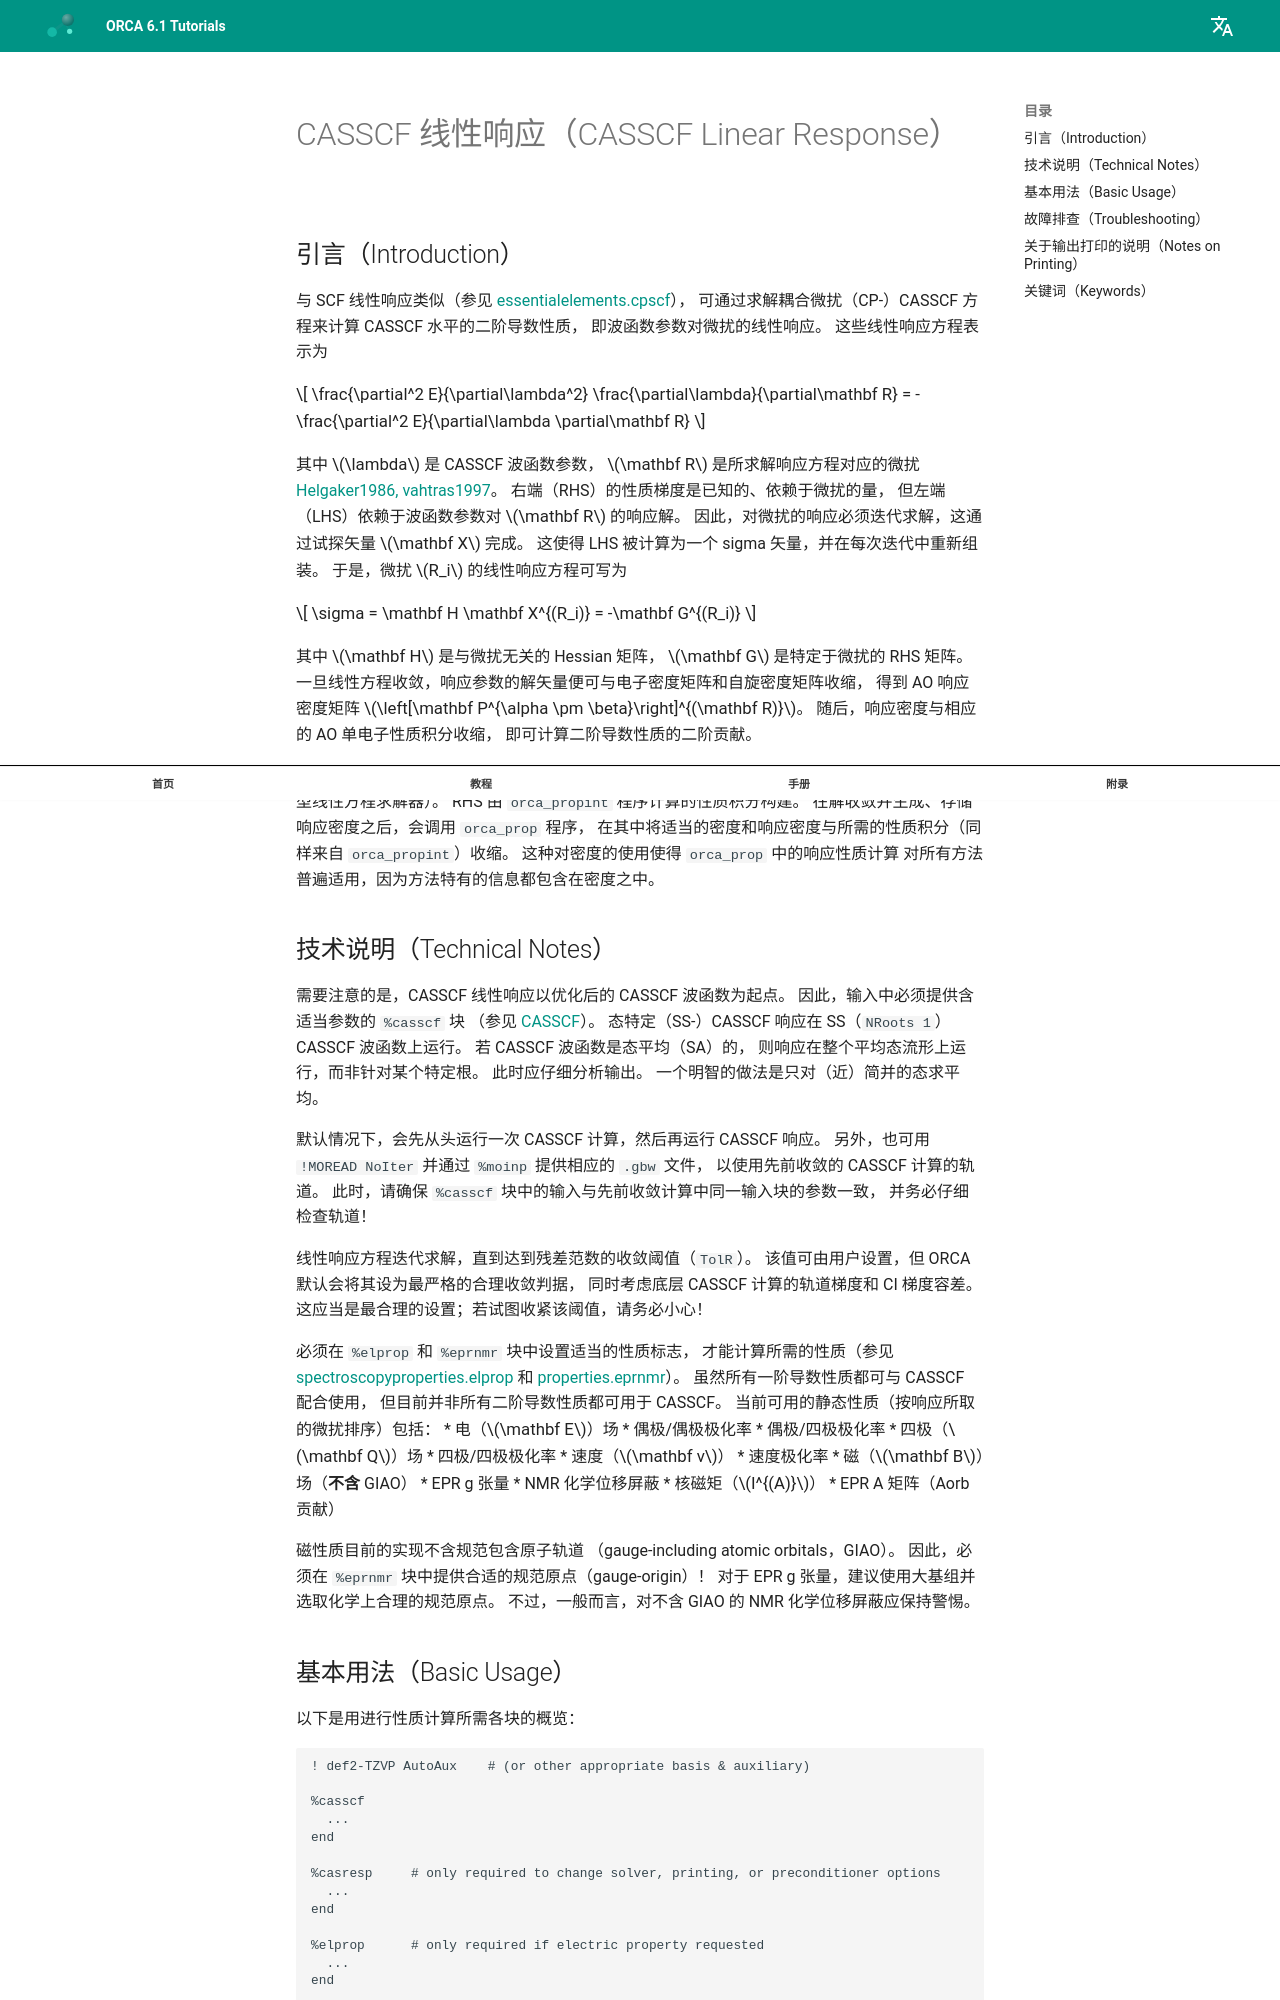

repository: wxyhgk/orca-docs · page: zh/manual/contents/spectroscopyproperties/CASSCFresp/index.html · generator: mkdocs



<a id="sec:spectroscopyproperties.casscfresp"></a>
# CASSCF 线性响应（CASSCF Linear Response）

## 引言（Introduction）
与 SCF 线性响应类似（参见 [essentialelements.cpscf](#sec:essentialelements.cpscf)），
可通过求解耦合微扰（CP-）CASSCF 方程来计算 CASSCF 水平的二阶导数性质，
即波函数参数对微扰的线性响应。
这些线性响应方程表示为

$$
\frac{\partial^2 E}{\partial\lambda^2} \frac{\partial\lambda}{\partial\mathbf R} = -\frac{\partial^2 E}{\partial\lambda \partial\mathbf R}
$$

其中 $\lambda$ 是 CASSCF 波函数参数，
$\mathbf R$ 是所求解响应方程对应的微扰 [Helgaker1986, vahtras1997](../../bibliography.md)。
右端（RHS）的性质梯度是已知的、依赖于微扰的量，
但左端（LHS）依赖于波函数参数对 $\mathbf R$ 的响应解。
因此，对微扰的响应必须迭代求解，这通过试探矢量 $\mathbf X$ 完成。
这使得 LHS 被计算为一个 sigma 矢量，并在每次迭代中重新组装。
于是，微扰 $R_i$ 的线性响应方程可写为

$$
\sigma = \mathbf H \mathbf X^{(R_i)} = -\mathbf G^{(R_i)}
$$

其中 $\mathbf H$ 是与微扰无关的 Hessian 矩阵，
$\mathbf G$ 是特定于微扰的 RHS 矩阵。
一旦线性方程收敛，响应参数的解矢量便可与电子密度矩阵和自旋密度矩阵收缩，
得到 AO 响应密度矩阵 $\left[\mathbf P^{\alpha \pm \beta}\right]^{(\mathbf R)}$。
随后，响应密度与相应的 AO 单电子性质积分收缩，
即可计算二阶导数性质的二阶贡献。

在 ORCA 中，这些方程由 `orca_casscfresp` 程序求解，
其底层求解器是 `BHP22`（一种 Davidson 型线性方程求解器）。
RHS 由 `orca_propint` 程序计算的性质积分构建。
在解收敛并生成、存储响应密度之后，会调用 `orca_prop` 程序，
在其中将适当的密度和响应密度与所需的性质积分（同样来自 `orca_propint`）收缩。
这种对密度的使用使得 `orca_prop` 中的响应性质计算
对所有方法普遍适用，因为方法特有的信息都包含在密度之中。

## 技术说明（Technical Notes）
需要注意的是，CASSCF 线性响应以优化后的 CASSCF 波函数为起点。
因此，输入中必须提供含适当参数的 `%casscf` 块
（参见 [CASSCF](#sec:modelchemistries.casscf)）。
态特定（SS-）CASSCF 响应在 SS（`NRoots 1`）CASSCF 波函数上运行。
若 CASSCF 波函数是态平均（SA）的，
则响应在整个平均态流形上运行，而非针对某个特定根。
此时应仔细分析输出。
一个明智的做法是只对（近）简并的态求平均。

默认情况下，会先从头运行一次 CASSCF 计算，然后再运行 CASSCF 响应。
另外，也可用 `!MOREAD NoIter` 并通过 `%moinp` 提供相应的 `.gbw` 文件，
以使用先前收敛的 CASSCF 计算的轨道。
此时，请确保 `%casscf` 块中的输入与先前收敛计算中同一输入块的参数一致，
并务必仔细检查轨道！

线性响应方程迭代求解，直到达到残差范数的收敛阈值（`TolR`）。
该值可由用户设置，但 ORCA 默认会将其设为最严格的合理收敛判据，
同时考虑底层 CASSCF 计算的轨道梯度和 CI 梯度容差。
这应当是最合理的设置；若试图收紧该阈值，请务必小心！

必须在 `%elprop` 和 `%eprnmr` 块中设置适当的性质标志，
才能计算所需的性质（参见 [spectroscopyproperties.elprop](#sec:spectroscopyproperties.elprop) 和
[properties.eprnmr](#sec:spectroscopyproperties.properties.eprnmr)）。
虽然所有一阶导数性质都可与 CASSCF 配合使用，
但目前并非所有二阶导数性质都可用于 CASSCF。
当前可用的静态性质（按响应所取的微扰排序）包括：
* 电（$\mathbf E$）场
    * 偶极/偶极极化率
    * 偶极/四极极化率
* 四极（$\mathbf Q$）场
    * 四极/四极极化率
* 速度（$\mathbf v$）
    * 速度极化率
* 磁（$\mathbf B$）场（**不含** GIAO）
    * EPR g 张量
    * NMR 化学位移屏蔽
* 核磁矩（$I^{(A)}$）
    * EPR A 矩阵（Aorb 贡献） 

磁性质目前的实现不含规范包含原子轨道
（gauge-including atomic orbitals，GIAO）。
因此，必须在 `%eprnmr` 块中提供合适的规范原点（gauge-origin）！
对于 EPR g 张量，建议使用大基组并选取化学上合理的规范原点。
不过，一般而言，对不含 GIAO 的 NMR 化学位移屏蔽应保持警惕。

## 基本用法（Basic Usage）
以下是用进行性质计算所需各块的概览：

```orca
! def2-TZVP AutoAux    # (or other appropriate basis & auxiliary)

%casscf
  ...
end

%casresp     # only required to change solver, printing, or preconditioner options
  ...
end

%elprop      # only required if electric property requested
  ...
end

%eprnmr      # only required if magnetic property requested
  ...
  ORI ...
end

* xyzfile ...
```
